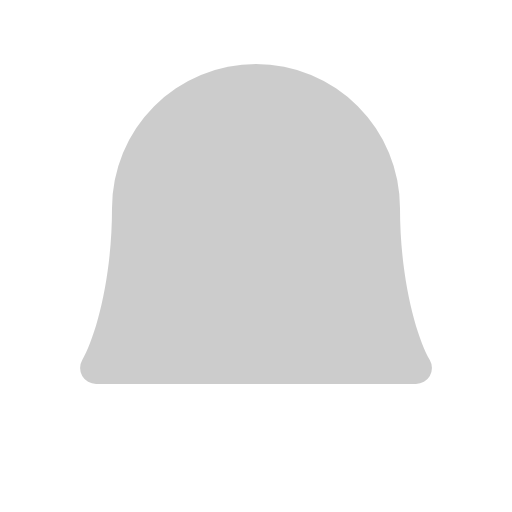
t = 0.00 s
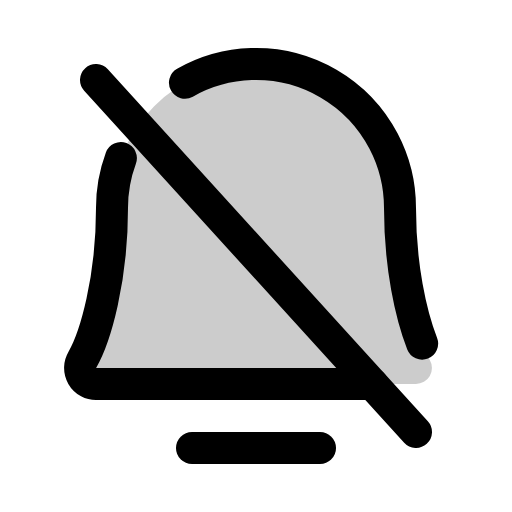
t = 0.38 s
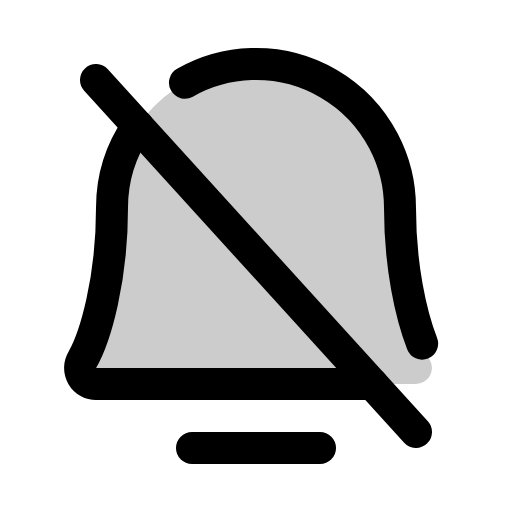
t = 1.13 s
t = 1.50 s: frame unchanged from t = 1.13 s, image omitted
t = 1.88 s: frame unchanged from t = 1.13 s, image omitted
t = 2.63 s: frame unchanged from t = 1.13 s, image omitted

The animated SVG that drew these frames (rendered in a browser with its animation timeline set to each time). Animation: 1 CSS @keyframes rule; one cycle of 3.00 s, repeats indefinitely.

<svg xmlns="http://www.w3.org/2000/svg" viewBox="0 0 256 256">
  <style>
    .draw-line {
      stroke-dasharray: 2000;
      stroke-dashoffset: 0;
    }
    svg:hover .draw-line {
      animation: phosphor-draw-in 3s ease-in-out infinite alternate;
    }
    @keyframes phosphor-draw-in {
      0%   { stroke-dashoffset: 2000; }
      50%  { stroke-dashoffset: 0; }
      100% { stroke-dashoffset: 0; }
    }
  </style><rect width="256" height="256" fill="none"/><path d="M56,104a72,72,0,0,1,144,0c0,35.82,8.3,64.6,14.9,76A8,8,0,0,1,208,192H48a8,8,0,0,1-6.88-12C47.71,168.6,56,139.81,56,104Z" opacity="0.2"/><line x1="48" y1="40" x2="208" y2="216" fill="none" stroke="currentColor" stroke-linecap="round" stroke-linejoin="round" stroke-width="16" class="draw-line"/><line x1="96" y1="224" x2="160" y2="224" fill="none" stroke="currentColor" stroke-linecap="round" stroke-linejoin="round" stroke-width="16" class="draw-line"/><path d="M186.18,192H48a8,8,0,0,1-6.88-12C47.71,168.6,56,139.81,56,104A71.65,71.65,0,0,1,68.85,62.94" fill="none" stroke="currentColor" stroke-linecap="round" stroke-linejoin="round" stroke-width="16" class="draw-line"/><path d="M92.48,41.36A72,72,0,0,1,200,104c0,29.1,5.48,53.56,11.07,67.8" fill="none" stroke="currentColor" stroke-linecap="round" stroke-linejoin="round" stroke-width="16" class="draw-line"/></svg>
